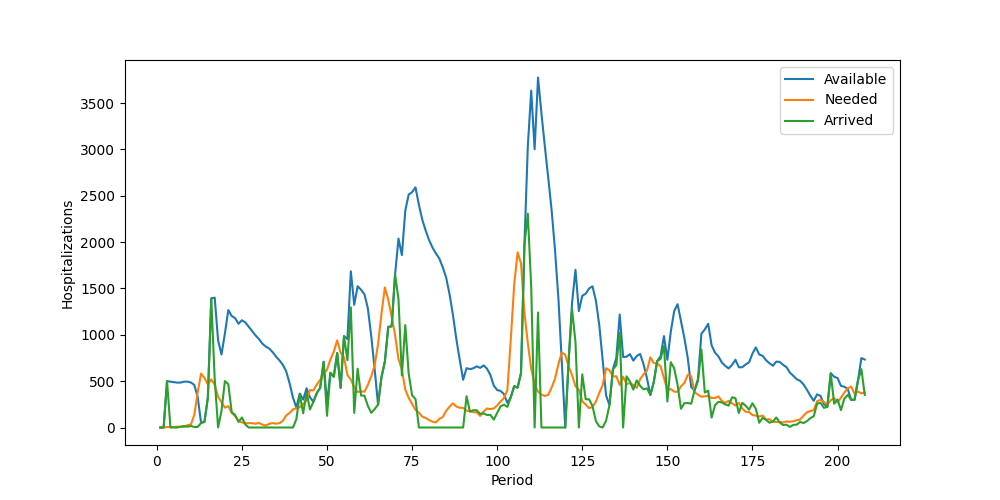

The table this chart was drawn from, first rows:
Period, Inventory, Arrived, Available, Needed, Succeeded, Failed, Lost
1, 0, 0, 0, 0, 0, 0, 0
2, 0, 0, 0, 0, 0, 0, 0
3, 0, 500, 500, 5, 5, 0, 0
4, 495, 0, 495, 6, 6, 0, 0
5, 489, 0, 489, 5, 5, 0, 0
6, 484, 0, 484, 9, 9, 0, 0
7, 475, 10, 485, 6, 6, 0, 0
8, 479, 15, 494, 7, 7, 0, 0
9, 487, 8, 495, 25, 25, 0, 0
10, 470, 16, 486, 32, 32, 0, 0
11, 454, 6, 460, 134, 134, 0, 0
12, 326, 5, 331, 377, 331, 46, 0
13, 0, 49, 49, 581, 49, 532, 0
14, 0, 62, 62, 534, 62, 472, 0
15, 0, 324, 324, 465, 324, 141, 0
16, 0, 1393, 1393, 519, 519, 0, 0
17, 874, 527, 1401, 461, 461, 0, 0
18, 940, 0, 940, 332, 332, 0, 0
19, 608, 179, 787, 274, 274, 0, 0
20, 513, 501, 1014, 214, 214, 0, 0
21, 800, 467, 1267, 230, 230, 0, 0
22, 1037, 166, 1203, 158, 158, 0, 0
23, 1045, 135, 1180, 122, 122, 0, 0
24, 1058, 61, 1119, 70, 70, 0, 0
25, 1049, 108, 1157, 55, 55, 0, 0
26, 1102, 32, 1134, 47, 47, 0, 0
27, 1087, 0, 1087, 46, 46, 0, 0
28, 1041, 0, 1041, 47, 47, 0, 0
29, 994, 0, 994, 40, 40, 0, 0
30, 954, 0, 954, 49, 49, 0, 0
31, 905, 0, 905, 32, 32, 0, 0
32, 873, 0, 873, 20, 20, 0, 0
33, 853, 0, 853, 39, 39, 0, 0
34, 814, 0, 814, 48, 48, 0, 0
35, 766, 0, 766, 41, 41, 0, 0
36, 725, 0, 725, 47, 47, 0, 0
37, 678, 0, 678, 71, 71, 0, 0
38, 607, 0, 607, 129, 129, 0, 0
39, 478, 0, 478, 156, 156, 0, 0
40, 322, 0, 322, 196, 196, 0, 0
41, 126, 90, 216, 207, 207, 0, 0
42, 9, 357, 366, 218, 218, 0, 0
43, 148, 153, 301, 253, 253, 0, 0
44, 48, 376, 424, 293, 293, 0, 0
45, 131, 195, 326, 405, 326, 79, 0
46, 0, 277, 277, 399, 277, 122, 0
47, 0, 372, 372, 464, 372, 92, 0
48, 0, 428, 428, 514, 428, 86, 0
49, 0, 709, 709, 572, 572, 0, 0
50, 137, 126, 263, 625, 263, 362, 0
51, 0, 590, 590, 733, 590, 143, 0
52, 0, 548, 548, 818, 548, 270, 0
53, 0, 803, 803, 940, 803, 137, 0
54, 0, 427, 427, 806, 427, 379, 0
55, 0, 986, 986, 757, 757, 0, 0
56, 229, 726, 955, 565, 565, 0, 0
57, 390, 1295, 1685, 518, 518, 0, 0
58, 1167, 157, 1324, 434, 434, 0, 0
59, 890, 634, 1524, 383, 383, 0, 0
60, 1141, 345, 1486, 391, 391, 0, 0
... 148 more rows
